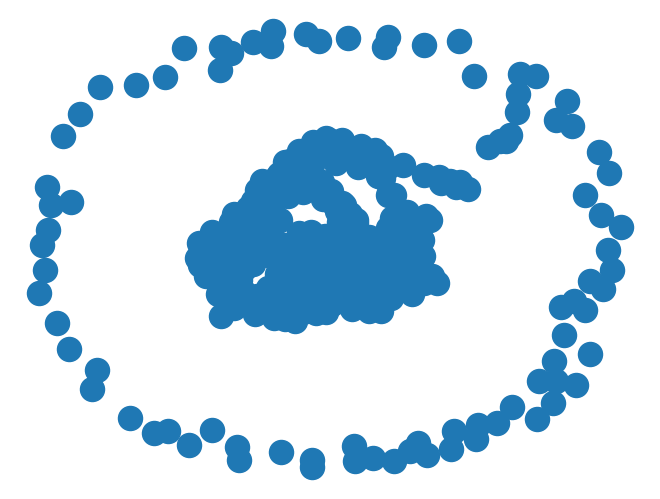

Recreate this plot in Python. (Note: this script raises an exception after producing the figure.)
# -*- coding: utf-8 -*-
"""
Created on Sat May 12 20:47:33 2018

@author: robot

用于生成C++的cfg
CPP 指代coverage path planning 
"""
import time 
import datetime
import random
import math
import random
from numpy import *
from copy import *
import copy
import networkx as nx
import matplotlib.pyplot as plt



def writeConf(fcon = open('text.txt', 'w'),name = '0-0',data = []):
    fcon.write(name+' ')
    for unit in data:
        fcon.write(' '+ str(unit))
    fcon.write('\n')

class MultiCPPcfg:
    def __init__(self,row = 20,col = 20,robNum =5, obNum = 80):
        self.row = row
        self.col = col
        self.robNum = robNum
        self.obNum = obNum
    def constructCfg(self):
        row = self.row
        col = self.col        
        mat = zeros((row,col))
        
        for i in range(row):
            for j in range(col):
                mat[i][j] = 1
    # zero means the obstacle pnt
    # one means the way pnt
    
        robNum = self.robNum
        random.seed(100)
        
        obNum = self.obNum
        
        robRowLst = []
        robColLst = []
        while len(robRowLst)<robNum:
            robRow = random.randint(0,row - 1)
            robCol = random.randint(0,col - 1)
            reasonable = True
            for i in range(len(robRowLst)):
                if robRow == robRowLst[i] and robCol == robColLst[i]:
                    reasonable = False
                    break
            if reasonable:
                robRowLst.append(robRow)
                robColLst.append(robCol)
                
        obRowLst = []
        obColLst = []
        while len(obRowLst)<obNum :
            obRow = random.randint(0,row - 1)
            obCol = random.randint(0,col - 1)
            reasonable = True
            for i in range(len(obRowLst)):
                if obRow == obRowLst[i] and obCol == obColLst[i]:
                    reasonable = False
                    break
            if reasonable:
                mat[obRow][obCol] = 0
                obRowLst.append(obRow)
                obColLst.append(obCol)
        
        conFileDir = './/data//'
        conFileCfg = conFileDir + str(robNum)+'_'+str(row)+'_'+str(col)+'_'+str(obNum)+'_Outdoor_Cfg.txt'
        f_con = open(conFileCfg , 'w')
        
        f_con.write('time '+ datetime.datetime.now().strftime("%Y-%m-%d %H:%M:%S")+'\n')
        writeConf(f_con,'row',[row])
        writeConf(f_con,'col',[col])
        writeConf(f_con,'robRow',robRowLst)
        writeConf(f_con,'robCol',robColLst)
        
        grid = []    
        for x,y in ndindex(mat.shape):
            grid.append(int(mat[x][y]))
        writeConf(f_con,'grid',grid)
            
        writeConf(f_con,'obRow',obRowLst)
        writeConf(f_con,'obCol',obColLst)
            
        f_con.close()

def getNeighbor(envMat,lst = (0,0),row =20, col =20):
    resLst = []
    #left
    lstLeft = (lst[0]-1,lst[1])
    if(lstLeft[0]>=0):
        if(envMat[lstLeft[0]][lstLeft[1]]==1):
            resLst.append(lstLeft)
    #right
    lstRight = (lst[0]+1,lst[1])
    if(lstRight[0]<row):
        if(envMat[lstRight[0]][lstRight[1]]==1):
            resLst.append(lstRight)    
    #top
    lstTop = (lst[0],lst[1]+1)
    if(lstTop[1]<col):
        if(envMat[lstTop[0]][lstTop[1]]==1):
            resLst.append(lstTop)    
    #bottom    
    lstBottom = (lst[0],lst[1]-1)
    if(lstBottom[1]>=0):
        if(envMat[lstBottom[0]][lstBottom[1]]==1):
            resLst.append(lstBottom)
    
    return resLst

if __name__ =='__main__':
    
    row = 20
    col = 20
    
    mat = zeros((row,col),dtype=int)
    for i in range(row):
        for j in range(col):
            mat[i][j] = 1
# zero means the obstacle pnt
# one means the way pnt

    robNum = 5
    random.seed(100)
    
    obNum = 80
    
    robRowLst = []
    robColLst = []
    while len(robRowLst)<robNum:
        robRow = random.randint(0,row - 1)
        robCol = random.randint(0,col - 1)
        reasonable = True
        for i in range(len(robRowLst)):
            if robRow == robRowLst[i] and robCol == robColLst[i]:
                reasonable = False
                break
        if reasonable:
            robRowLst.append(robRow)
            robColLst.append(robCol)
            
    obRowLst = []
    obColLst = []
    while len(obRowLst)<obNum :
        obRow = random.randint(0,row - 1)
        obCol = random.randint(0,col - 1)
        reasonable = True
        for i in range(len(obRowLst)):
            if obRow == obRowLst[i] and obCol == obColLst[i]:
                reasonable = False
                break
        if reasonable:
            mat[obRow][obCol] = 0
            obRowLst.append(obRow)
            obColLst.append(obCol)
    
#    testNei = getNeighbor(envMat =mat,lst = [0,0],row =row,col=col)
#    print(testNei)
    
    sPntx = []
    sPnty = []
    tPntx = []
    tPnty = []
    G = nx.Graph()
    for i in range(row):
        for j in range(col):
            centre = (i,j)
            G.add_node((i,j))
            if(mat[i][j] == 0):
                continue            
            neiLst =getNeighbor(envMat = mat, lst = centre,row = row, col =col)
            for unit in neiLst:
#                print('')
                sPntx.append(i + 0.5)
                sPnty.append(j + 0.5)
                tPntx.append(unit[0] + 0.5)
                tPnty.append(unit[1] + 0.5)
                G.add_edge(centre,unit)
#    component2 = nx.connected_components(G)
#    print(component2)
    component = list(nx.connected_components(G))
    print(component)
    reachComponentLst = []
    unReachCompLst = [n for n in range(len(component))]
    for i in range(robNum):
        for j in range(len(component)):
            if(reachComponentLst.count(j) !=1):
                if((robRowLst[i],robColLst[i]) in component[j]):
                    reachComponentLst.append(j)
                    unReachCompLst.remove(j)
#                    print(reachComponentLst)            
                                
    print(reachComponentLst)
    print(len(component[0]))
                
#    print(00)
#    print(component)
#    print(len(component))
#    len(list())
    nx.draw(G)
    #nx.draw_random(G)
    #nx.draw_spectral(G)
    plt.show()

                
    
    conFileDir = './/data//'
    conFileCfg = conFileDir + str(robNum)+'_'+str(row)+'_'+str(col)+'_'+str(obNum)+'_Outdoor_Cfg.txt'
    f_con = open(conFileCfg , 'w')
    
    f_con.write('time '+ datetime.datetime.now().strftime("%Y-%m-%d %H:%M:%S")+'\n')
    writeConf(f_con,'row',[row])
    writeConf(f_con,'col',[col])
    writeConf(f_con,'robRow',robRowLst)
    writeConf(f_con,'robCol',robColLst)
    robReachRowLst = []
    robReachColLst = []
    for unit in reachComponentLst:
        for gridUnit in component[unit]:
            robReachRowLst.append(gridUnit[0])
            robReachColLst.append(gridUnit[1])    
    writeConf(f_con,'robReachRowLst',robReachRowLst)
    writeConf(f_con,'robReachColLst',robReachColLst)

    robUnReachRowLst = []
    robUnReachColLst = []
    for unit in unReachCompLst:
        for gridUnit in component[unit]:
            robUnReachRowLst.append(gridUnit[0])
            robUnReachColLst.append(gridUnit[1])
    
    writeConf(f_con,'robUnReachRowLst',robUnReachRowLst)
    writeConf(f_con,'robUnReachColLst',robUnReachColLst)
                     
#==============================================================================
#   test the edge add function 
#==============================================================================
    
    writeConf(f_con,'sPntx',sPntx)
    writeConf(f_con,'sPnty',sPnty)
    writeConf(f_con,'tPntx',tPntx)
    writeConf(f_con,'tPnty',tPnty)    
    grid = []    
    for x,y in ndindex(mat.shape):
        grid.append(int(mat[x][y]))
    writeConf(f_con,'grid',grid)
        
    writeConf(f_con,'obRow',obRowLst)
    writeConf(f_con,'obCol',obColLst)
        
    f_con.close()
    
